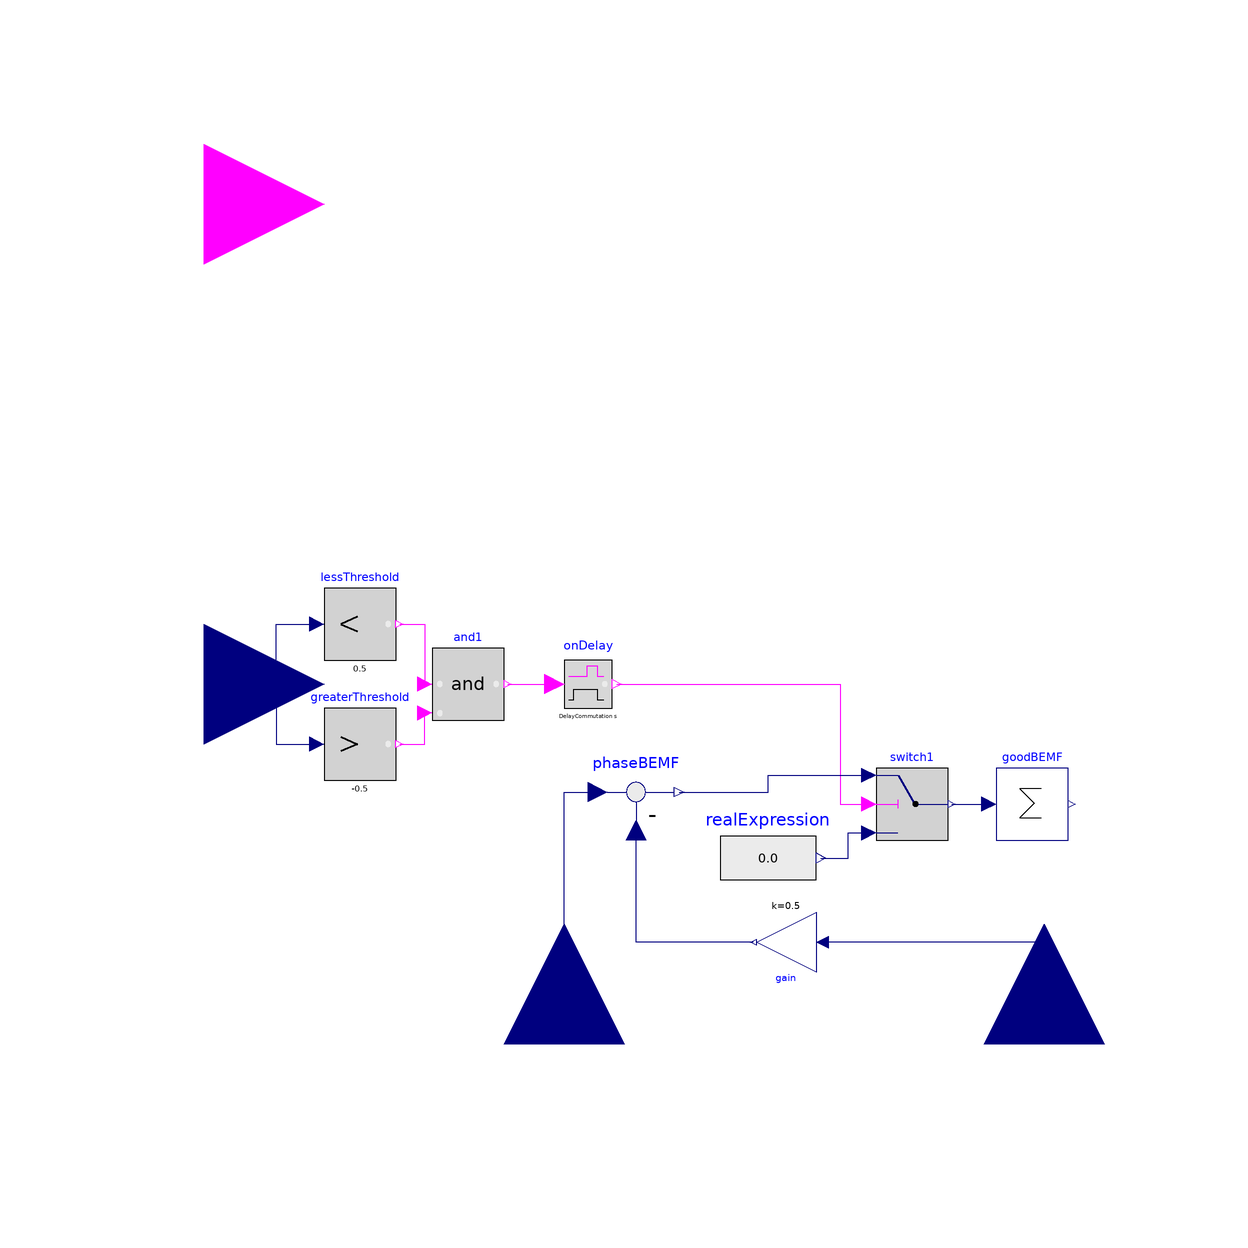

Above is the diagram view of the following Modelica model: its components placed by their Placement annotations and its connect equations drawn as lines.

block DetectCommutation "Detects sensorless when commutation is required"
  extends Modelica.Blocks.Icons.Block;
  parameter Modelica.SIunits.Duration DelayCommutation = 3e-005 "Delay commutation";
  Real intBEMF(start = 0);
  Modelica.Blocks.Interfaces.BooleanInput pulses[3] "PWM signal" annotation(Placement(transformation(extent = {{-120,20},{-80,60}})));
  Modelica.Blocks.Interfaces.RealInput bridgeState[3] annotation(Placement(transformation(extent = {{-120,-60},{-80,-20}})));
  Modelica.Blocks.Interfaces.RealInput v[3] "Voltage per phase" annotation(Placement(transformation(extent = {{-20,-20},{20,20}}, rotation = 90, origin = {-40,-100})));
  Modelica.Blocks.Interfaces.RealInput v_dc "dc link voltage" annotation(Placement(transformation(extent = {{-20,-20},{20,20}}, rotation = 90, origin = {40,-100})));
  Modelica.Blocks.MathBoolean.OnDelay onDelay[3](delayTime = DelayCommutation) annotation(Placement(transformation(extent = {{-40,-44},{-32,-36}})));
  Modelica.Blocks.Logical.And and1[3] annotation(Placement(transformation(extent = {{-62,-46},{-50,-34}})));
  Modelica.Blocks.Logical.GreaterThreshold greaterThreshold[3](threshold = -0.5) annotation(Placement(transformation(extent = {{-80,-56},{-68,-44}})));
  Modelica.Blocks.Logical.LessThreshold lessThreshold[3](threshold = 0.5) annotation(Placement(transformation(extent = {{-80,-36},{-68,-24}})));
  Modelica.Blocks.Logical.Switch switch1[3] annotation(Placement(transformation(extent = {{12,-66},{24,-54}})));
  Modelica.Blocks.Sources.RealExpression realExpression[3] annotation(Placement(transformation(extent = {{-14,-78},{2,-60}})));
  Modelica.Blocks.Math.Sum goodBEMF(nin = 3) annotation(Placement(transformation(extent = {{32,-66},{44,-54}})));
  Modelica.Blocks.Math.Feedback phaseBEMF[3] "Back EMF of the open phase" annotation(Placement(transformation(extent = {{-36,-66},{-20,-50}})));
  Modelica.Blocks.Math.Gain gain(k = 0.5) annotation(Placement(transformation(extent = {{-5,-5},{5,5}}, rotation = 180, origin = {-3,-83})));
equation
  when onDelay.y then
    reinit(intBEMF, 0);
  end when;
  goodBEMF.y = der(intBEMF);
  connect(bridgeState,lessThreshold.u) annotation(Line(points = {{-100,-40},{-88,-40},{-88,-30},{-81.2,-30}}, color = {0,0,127}, smooth = Smooth.None));
  connect(bridgeState,greaterThreshold.u) annotation(Line(points = {{-100,-40},{-88,-40},{-88,-50},{-81.2,-50}}, color = {0,0,127}, smooth = Smooth.None));
  connect(lessThreshold.y,and1.u1) annotation(Line(points = {{-67.40000000000001,-30},{-63.2,-30},{-63.2,-40}}, color = {255,0,255}, smooth = Smooth.None));
  connect(greaterThreshold.y,and1.u2) annotation(Line(points = {{-67.40000000000001,-50},{-63.2,-50},{-63.2,-44.8}}, color = {255,0,255}, smooth = Smooth.None));
  connect(and1.y,onDelay.u) annotation(Line(points = {{-49.4,-40},{-41.6,-40}}, color = {255,0,255}, smooth = Smooth.None));
  connect(onDelay.y,switch1.u2) annotation(Line(points = {{-31.2,-40},{6,-40},{6,-60},{10.8,-60}}, color = {255,0,255}, smooth = Smooth.None));
  connect(realExpression.y,switch1.u3) annotation(Line(points = {{2.8,-69},{7.4,-69},{7.4,-64.8},{10.8,-64.8}}, color = {0,0,127}, smooth = Smooth.None));
  connect(switch1.y,goodBEMF.u) annotation(Line(points = {{24.6,-60},{30.8,-60}}, color = {0,0,127}, smooth = Smooth.None));
  connect(v_dc,gain.u) annotation(Line(points = {{40,-100},{40,-83},{3,-83}}, color = {0,0,127}, smooth = Smooth.None));
  connect(phaseBEMF.y,switch1.u1) annotation(Line(points = {{-20.8,-58},{-6,-58},{-6,-55.2},{10.8,-55.2}}, color = {0,0,127}, smooth = Smooth.None));
  connect(v,phaseBEMF.u1) annotation(Line(points = {{-40,-100},{-40,-58},{-34.4,-58}}, color = {0,0,127}, smooth = Smooth.None));
  connect(gain.y,phaseBEMF[1].u2) annotation(Line(points = {{-8.5,-83},{-28,-83},{-28,-64.40000000000001}}, color = {0,0,127}, smooth = Smooth.None));
  connect(gain.y,phaseBEMF[2].u2) annotation(Line(points = {{-8.5,-83},{-28,-83},{-28,-64.40000000000001}}, color = {0,0,127}, smooth = Smooth.None));
  connect(gain.y,phaseBEMF[3].u2) annotation(Line(points = {{-8.5,-83},{-28,-83},{-28,-64.40000000000001}}, color = {0,0,127}, smooth = Smooth.None));
  annotation(Diagram(coordinateSystem(preserveAspectRatio = false, extent = {{-100,-100},{200,100}}), graphics), Icon(coordinateSystem(preserveAspectRatio = false, extent = {{-100,-100},{100,100}}), graphics = {Text(extent = {{-76,60},{-12,24}}, lineColor = {0,0,255}, textString = "pulses", fontSize = 48, horizontalAlignment = TextAlignment.Left),Text(extent = {{-76,-20},{36,-56}}, lineColor = {0,0,255}, fontSize = 48, horizontalAlignment = TextAlignment.Left, textString = "bridgeState")}));
end DetectCommutation;